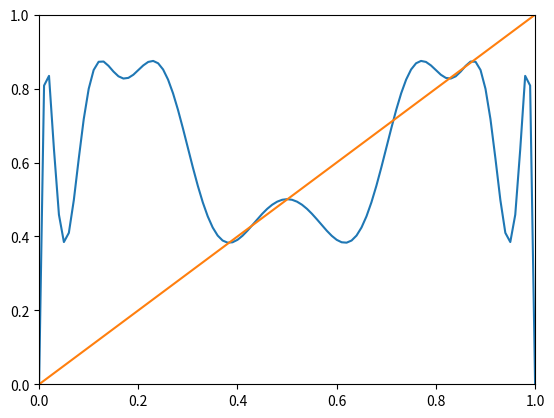

Recreate this plot in Python.
import numpy as np
import matplotlib.pylab as plt

# problem 2
def g4(x):
    for i in range(4):
        x = 3.5*x*(1-x)
    return x

n = list(range(1000))

n = np.divide(n,100)

g4_list = []
for i in n:
    g4_list.append(g4(i))

ax = plt.subplot()
ax.set(xlim=(0,1),ylim=(0,1))

ax.plot(n,g4_list)
ax.plot(n,n)
plt.show()

# Sweep the lines to find points of period 4
#points = []
'''
func_string = "(3.5*x*(1-x))"

g4 = func_string

for i in range(4):
    g4 = g4.replace("x",func_string)

print(g4)k
'''

# Create the orbits for P2
points = [0,0.383,0.428,0.500,0.714,0.828,0.857,0.873]

for point in points:
    orbit = []
    x = point
    for i in range(5):
        orbit.append(x)
        x = 3.5*x*(1-x)
    print(orbit)